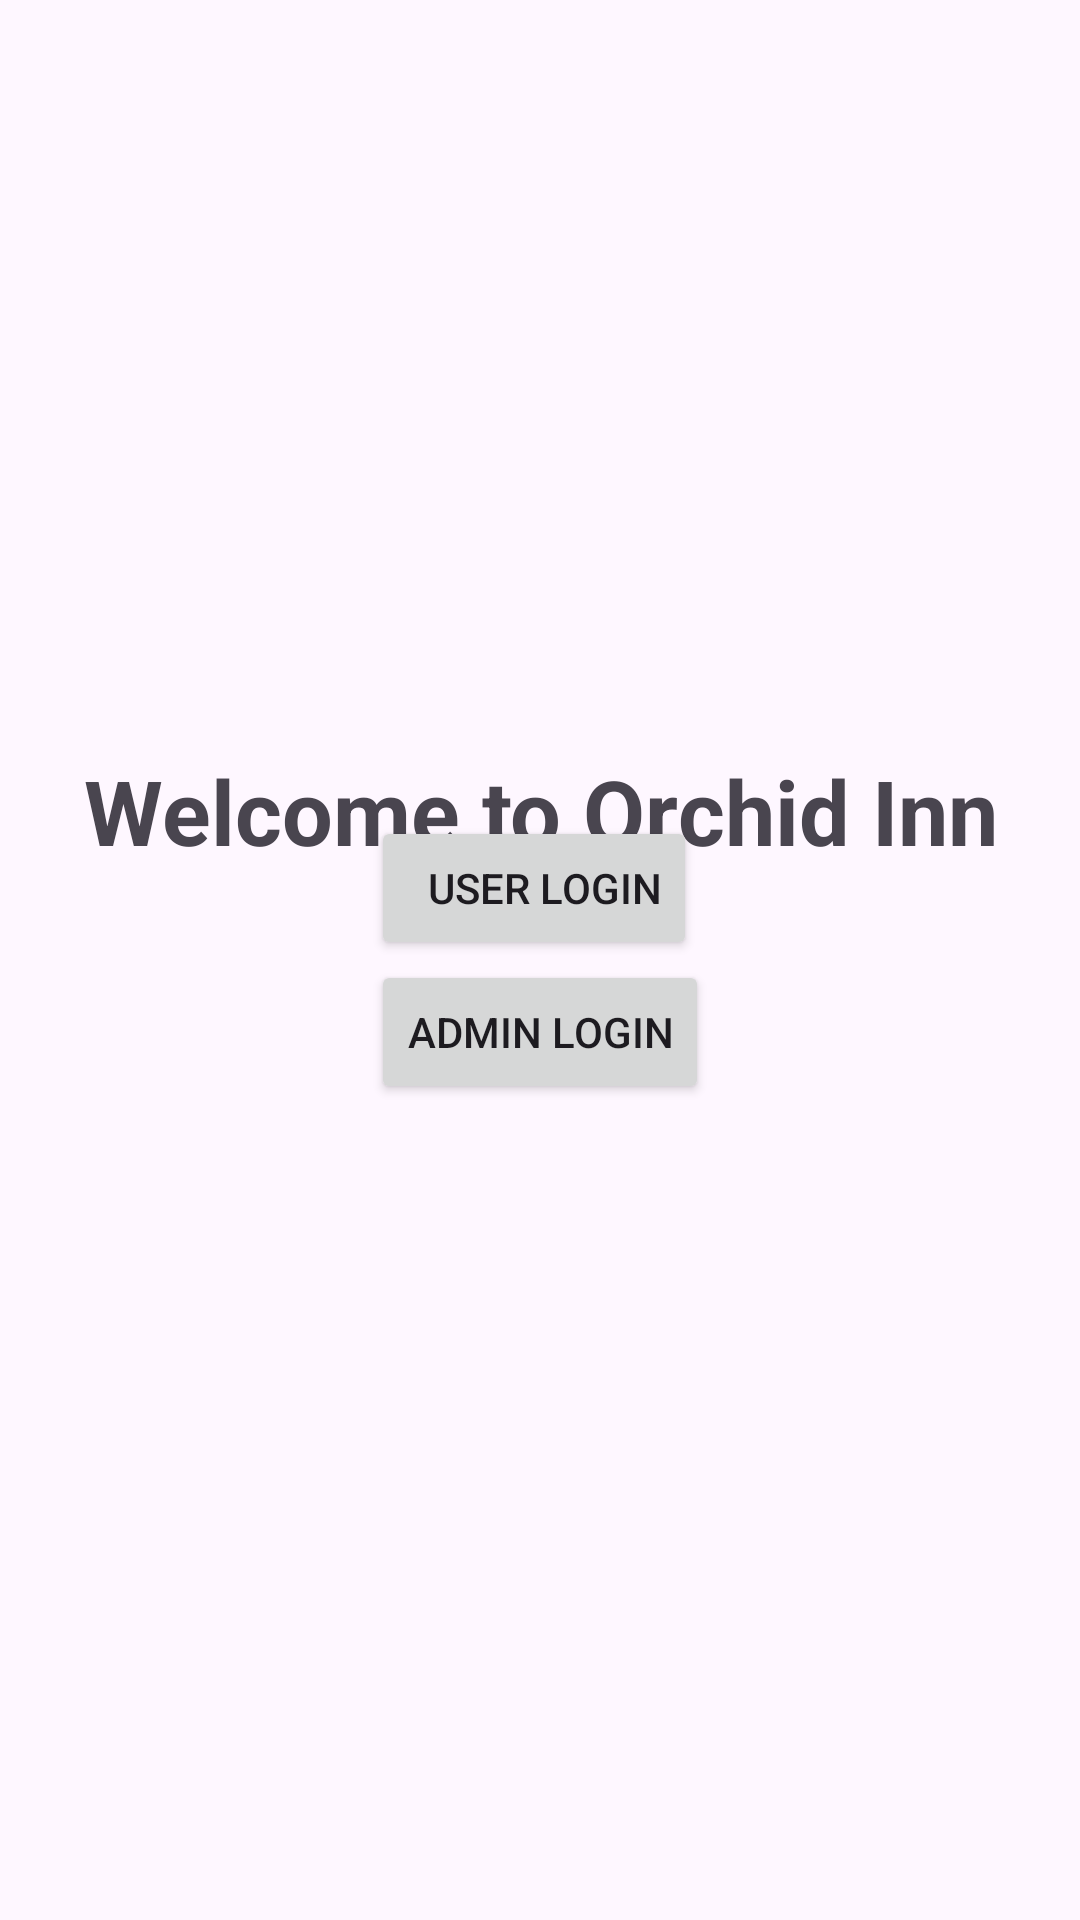

Reconstruct the res/layout file that produces this screen, plus the resources it refers to.
<!-- AndroidManifest.xml: application theme Theme.OrchidInn -->
<!-- res/layout/activity_starting.xml -->
<?xml version="1.0" encoding="utf-8"?>
<RelativeLayout xmlns:android="http://schemas.android.com/apk/res/android"
    xmlns:app="http://schemas.android.com/apk/res-auto"
    xmlns:tools="http://schemas.android.com/tools"
    android:layout_width="match_parent"
    android:layout_height="match_parent"
    tools:context=".StartingActivity">

    <TextView
        android:layout_width="match_parent"
        android:layout_height="wrap_content"
        android:text="Welcome to Orchid Inn"
        android:textStyle="bold"
        android:textSize="30dp"
        android:layout_marginTop="250dp"
        android:gravity="center_horizontal"/>

    <LinearLayout
        android:layout_width="wrap_content"
        android:layout_height="wrap_content"
        android:layout_centerInParent="true"
        android:orientation="vertical">

        <Button
            android:id="@+id/user_login"
            android:layout_width="wrap_content"
            android:layout_height="wrap_content"
            android:text="  User Login" />

        <Button
            android:id="@+id/admin_login"
            android:layout_width="wrap_content"
            android:layout_height="wrap_content"
            android:text="Admin Login" />

    </LinearLayout>

</RelativeLayout>
<!-- resources referenced by this layout -->
<resources>
  <style name="Theme.OrchidInn" parent="Base.Theme.OrchidInn" />
  <style name="Base.Theme.OrchidInn" parent="Theme.Material3.DayNight.NoActionBar">
          
          <item name="colorPrimary">#775277</item>
      </style>
</resources>
